Run: headless pygame with SDL's dummy video driver; simulated clock (each Clock.tick advances the game by its frame time, no real sleeping); random seed 0; keys injected as events and as key.get_pressed() state; mouse plan: one left click at the window centre at the start of phase 2, then a move to the lower-right quarter at the start of phase 3.
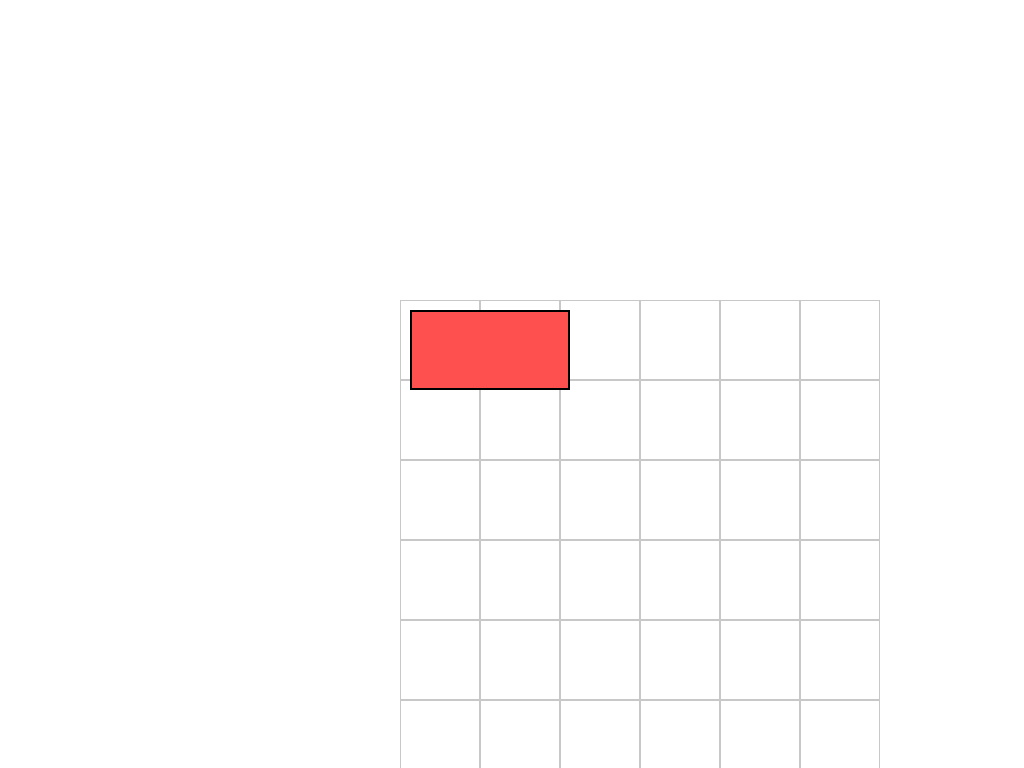
Frame 1 of 4 · flips 1–60 · no input
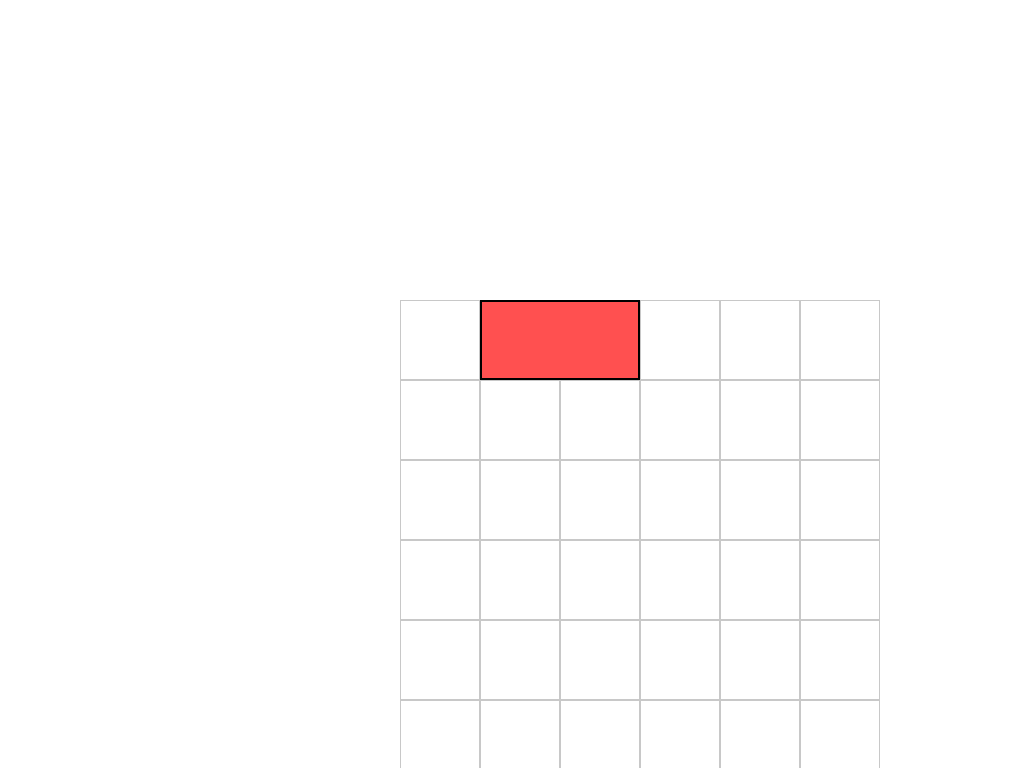
Frame 2 of 4 · flips 61–180 · clicked the window centre · tapped SPACE, RETURN · held RIGHT (→), D
Frame 3 of 4 · flips 181–300 · moved the mouse to the lower-right quarter · held DOWN (↓), S · screen unchanged from frame 2, image omitted
Frame 4 of 4 · flips 301–420 · held LEFT (←), A, UP (↑), W · screen unchanged from frame 3, image omitted

The pygame program that drew these frames:

import pygame
import sys

pygame.init()

# ------------------ ตั้งค่า ------------------
SCREEN = pygame.display.set_mode((0, 0), pygame.FULLSCREEN)
SCREEN_WIDTH, SCREEN_HEIGHT = SCREEN.get_size()
pygame.display.set_caption("Dual Inventory System (2x1 block)")

GRID_SIZE = 80
ROWS, COLS = 6, 6
GAP = 100  # ช่องว่างระหว่าง 2 ตาราง
MARGIN_TOP = 300

# สี
WHITE = (255, 255, 255)
GRAY = (200, 200, 200)
RED = (255, 80, 80)
BLACK = (0, 0, 0)

# ตำแหน่งเริ่มของสองตาราง
LEFT_GRID_ORIGIN = (400, MARGIN_TOP)
RIGHT_GRID_ORIGIN = (500 + COLS * GRID_SIZE + GAP, MARGIN_TOP)


# ------------------ ฟังก์ชันวาด ------------------
def draw_grid(origin):
    ox, oy = origin
    for r in range(ROWS):
        for c in range(COLS):
            rect = pygame.Rect(ox + c * GRID_SIZE, oy + r * GRID_SIZE, GRID_SIZE, GRID_SIZE)
            pygame.draw.rect(SCREEN, GRAY, rect, 1)


# ------------------ คลาสบล็อค ------------------
class Block:
    def __init__(self, x, y, w, h, color):
        self.rect = pygame.Rect(x, y, w, h)
        self.color = color
        self.dragging = False
        self.offset = (0, 0)

    def draw(self):
        pygame.draw.rect(SCREEN, self.color, self.rect)
        pygame.draw.rect(SCREEN, BLACK, self.rect, 2)

    def handle_event(self, event):
        if event.type == pygame.MOUSEBUTTONDOWN:
            if self.rect.collidepoint(event.pos):
                self.dragging = True
                mouse_x, mouse_y = event.pos
                self.offset = (self.rect.x - mouse_x, self.rect.y - mouse_y)

        elif event.type == pygame.MOUSEBUTTONUP:
            if self.dragging:
                self.dragging = False
                self.snap_to_grid()

        elif event.type == pygame.MOUSEMOTION:
            if self.dragging:
                mouse_x, mouse_y = event.pos
                self.rect.x = mouse_x + self.offset[0]
                self.rect.y = mouse_y + self.offset[1]

    def snap_to_grid(self):
        # หาตารางที่ใกล้สุด (ซ้ายหรือขวา)
        cx = self.rect.centerx
        cy = self.rect.centery
        left_cx = LEFT_GRID_ORIGIN[0] + COLS * GRID_SIZE / 2
        right_cx = RIGHT_GRID_ORIGIN[0] + COLS * GRID_SIZE / 2
        grid_origin = LEFT_GRID_ORIGIN if abs(cx - left_cx) < abs(cx - right_cx) else RIGHT_GRID_ORIGIN

        # คำนวณตำแหน่ง row/col
        ox, oy = grid_origin
        col = int((self.rect.centerx - ox) // GRID_SIZE)
        row = int((self.rect.centery - oy) // GRID_SIZE)

        # จำกัดขอบไม่ให้เกิน
        max_col = COLS - (self.rect.width // GRID_SIZE)
        max_row = ROWS - (self.rect.height // GRID_SIZE)
        col = max(0, min(col, max_col))
        row = max(0, min(row, max_row))

        # snap ให้ตรงช่อง
        self.rect.x = ox + col * GRID_SIZE
        self.rect.y = oy + row * GRID_SIZE


# ------------------ เริ่มต้น ------------------
block = Block(
    LEFT_GRID_ORIGIN[0] + 10,
    LEFT_GRID_ORIGIN[1] + 10,
    2 * GRID_SIZE,
    GRID_SIZE,
    RED
)

clock = pygame.time.Clock()

# ------------------ Loop หลัก ------------------
while True:
    SCREEN.fill(WHITE)

    # วาดตาราง
    draw_grid(LEFT_GRID_ORIGIN)
    draw_grid(RIGHT_GRID_ORIGIN)

    # วาดบล็อค
    block.draw()

    # ตรวจจับ event
    for event in pygame.event.get():
        if event.type == pygame.QUIT:
            pygame.quit()
            sys.exit()
        elif event.type == pygame.KEYDOWN and event.key == pygame.K_ESCAPE:
            pygame.quit()
            sys.exit()

        block.handle_event(event)

    pygame.display.flip()
    clock.tick(60)
